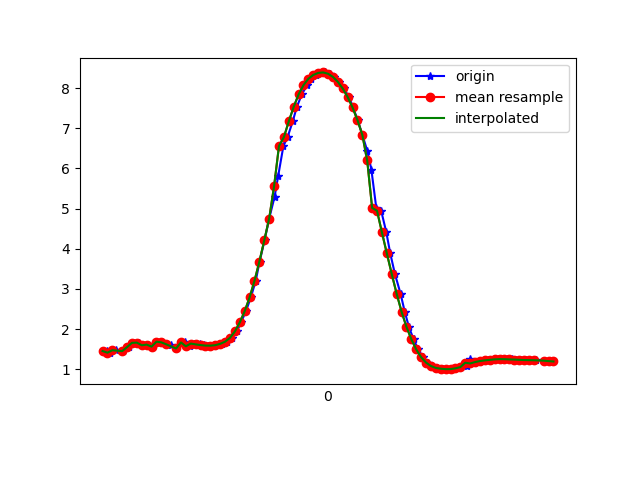

The data file committed next to this chart (first rows):
1617667300863, 362937496261698, 1.4515442, -2.3649046, 9.398949
1617667300878, 362937515492468, 1.451, -2.351, 9.402
1617667300892, 362937534723238, 1.41, -2.41, 9.394
1617667300915, 362937553954008, 1.472, -2.421, 9.381
1617667300942, 362937573184778, 1.448, -2.435, 9.382
1617667300960, 362937592415548, 1.556, -2.446, 9.362
1617667300968, 362937611646318, 1.542, -2.414, 9.372
1617667300988, 362937630877088, 1.655, -2.527, 9.323
1617667301008, 362937650107858, 1.661, -2.505, 9.328
1617667301025, 362937669338628, 1.595, -2.65, 9.299
1617667301044, 362937688569398, 1.612, -2.624, 9.304
1617667301063, 362937707800168, 1.562, -2.652, 9.304
1617667301082, 362937727030938, 1.684, -2.706, 9.267
1617667301104, 362937746261708, 1.667, -2.696, 9.273
1617667301120, 362937765492478, 1.624, -2.856, 9.233
1617667301139, 362937784723248, 1.613, -2.837, 9.241
1617667301160, 362937803954018, 1.515, -2.847, 9.254
1617667301181, 362937823184788, 1.658, -2.94, 9.201
1617667301197, 362937842415558, 1.673, -2.917, 9.205
1617667301215, 362937861646328, 1.57, -2.659, 9.301
1617667301235, 362937880877098, 1.637, -2.933, 9.206
1617667301258, 362937900107868, 1.617, -2.94, 9.208
1617667301273, 362937919338638, 1.6, -2.953, 9.207
1617667301292, 362937938569408, 1.587, -2.961, 9.206
1617667301311, 362937957800178, 1.585, -2.956, 9.208
1617667301330, 362937977030948, 1.598, -2.927, 9.215
1617667301349, 362937996261718, 1.631, -2.855, 9.232
1617667301369, 362938015492488, 1.684, -2.734, 9.259
1617667301387, 362938034723258, 1.78, -2.592, 9.282
1617667301408, 362938053954028, 1.939, -2.446, 9.289
1617667301425, 362938073184798, 2.164, -2.269, 9.285
1617667301445, 362938092415568, 2.442, -2.025, 9.272
1617667301465, 362938111646338, 2.785, -1.725, 9.236
1617667301485, 362938130877108, 3.199, -1.398, 9.157
1617667301501, 362938150107878, 3.679, -1.086, 9.018
1617667301521, 362938169338648, 4.206, -0.8214, 8.813
1617667301540, 362938188569418, 4.751, -0.6187, 8.549
1617667301562, 362938207800188, 5.292, -0.4745, 8.235
1617667301577, 362938227030958, 5.822, -0.3365, 7.876
1617667301598, 362938246402728, 6.556, -0.01239, 7.284
1617667301615, 362938265633498, 6.777, 0.008086, 7.079
1617667301636, 362938284864268, 7.169, 0.1957, 6.678
1617667301653, 362938304095038, 7.531, 0.408, 6.258
1617667301673, 362938323325808, 7.84, 0.6084, 5.848
1617667301695, 362938342556578, 8.072, 0.7909, 5.5
1617667301710, 362938361787348, 8.231, 0.9605, 5.232
1617667301729, 362938381018118, 8.326, 1.102, 5.05
1617667301748, 362938400248888, 8.377, 1.185, 4.947
1617667301769, 362938419479658, 8.388, 1.216, 4.919
1617667301787, 362938438710428, 8.356, 1.223, 4.972
1617667301805, 362938457941198, 8.278, 1.218, 5.102
1617667301824, 362938477171968, 8.155, 1.187, 5.303
1617667301844, 362938496402738, 7.989, 1.116, 5.566
1617667301866, 362938515633508, 7.779, 0.9909, 5.878
1617667301882, 362938534864278, 7.518, 0.8066, 6.234
1617667301901, 362938554095048, 7.206, 0.5796, 6.616
1617667301920, 362938573325818, 6.837, 0.3278, 7.013
1617667301941, 362938592556588, 6.423, 0.05536, 7.402
1617667301957, 362938611787358, 5.969, -0.2124, 7.769
1617667301977, 362938631018128, 5.015, -0.9295, 8.368
1617667301997, 362938650248898, 4.945, -0.7927, 8.424
... 36 more rows
